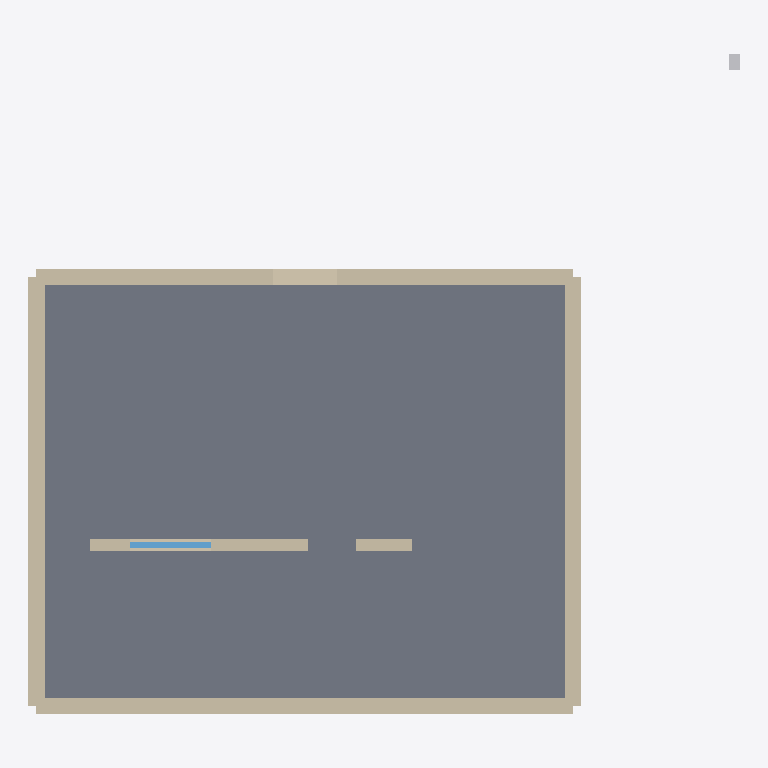
Plan cut of the same IFC building model at storey 'EG' (level 0.00 m, cut at 1.40 m), seen from above with north up, elements coloured by IFC class: 5 walls (beige), 1 slab (grey), 1 window (light blue), 1 other element (light grey). Cut surfaces are drawn darker.
Extent 13.2 m × 12.3 m × 6.2 m (x, y, z). Storeys (2): EG at 0.00 m; 1. OG at 3.00 m. Elements (18): 10 IfcWall, 4 IfcSlab, 2 IfcBuildingElementProxy, 2 IfcWindow.

HEADER;
FILE_DESCRIPTION(('ViewDefinition [CoordinationView]'),'2;1');
FILE_NAME('GoldenOeffnung.ifc','1970-01-01T00:00:00',(''),(''),'BIT-Atelier','BIT-Atelier','');
FILE_SCHEMA(('IFC4'));
ENDSEC;
DATA;
#11=IFCPROJECT('0000000000000000000001',$,'GoldenOeffnung',$,$,$,$,(#5),#10);
#16=IFCSITE('0000000000000000000002',$,'Gelände',$,$,#15,$,$,.ELEMENT.,$,$,$,$,$);
#21=IFCBUILDING('0000000000000000000003',$,'Gebäude',$,$,#20,$,$,.ELEMENT.,$,$,$);
#26=IFCBUILDINGSTOREY('0000000000000000000004',$,'EG',$,$,#25,$,$,.ELEMENT.,0.0);
#31=IFCBUILDINGSTOREY('0000000000000000000005',$,'1. OG',$,$,#30,$,$,.ELEMENT.,3.0);
#379=IFCSLAB('3D2OhvZYtBfSquWbkz$$X9',$,'Bodenplatte',$,$,#376,#378,$,.BASESLAB.);
#112=IFCWALL('15KDN8Or4rD6J2G0xtxysu',$,'Außenwand',$,$,#109,#111,$,.STANDARD.);
#46=IFCWALL('17KDZkPL4uMcB2FEZvxz3U',$,'Außenwand',$,$,#43,#45,$,.STANDARD.);
#145=IFCWALL('16KDTRP54snsN2GQ7uxyzB',$,'Außenwand',$,$,#142,#144,$,.STANDARD.);
#79=IFCWALL('18KDg1Pb4vxMF2Fdlwxz9n',$,'Außenwand',$,$,#76,#78,$,.STANDARD.);
#310=IFCWALL('1NsGzaoagzwCxU7wA6W07q',$,'Tragende Innenwand',$,$,#307,#309,$,.STANDARD.);
#590=IFCWINDOW('0k2ZHMDvwzigL5rN075Esc',$,'Fenster',$,$,#582,#589,$,1.2,1.5,$,$,$);
#845=IFCBUILDINGELEMENTPROXY('1x9QseVF5yl4SX42wRx6FO',$,'Durchbruch D-005',$,'Durchbruch',#842,#844,'D-005',.PROVISIONFORVOID.);
ENDSEC;
